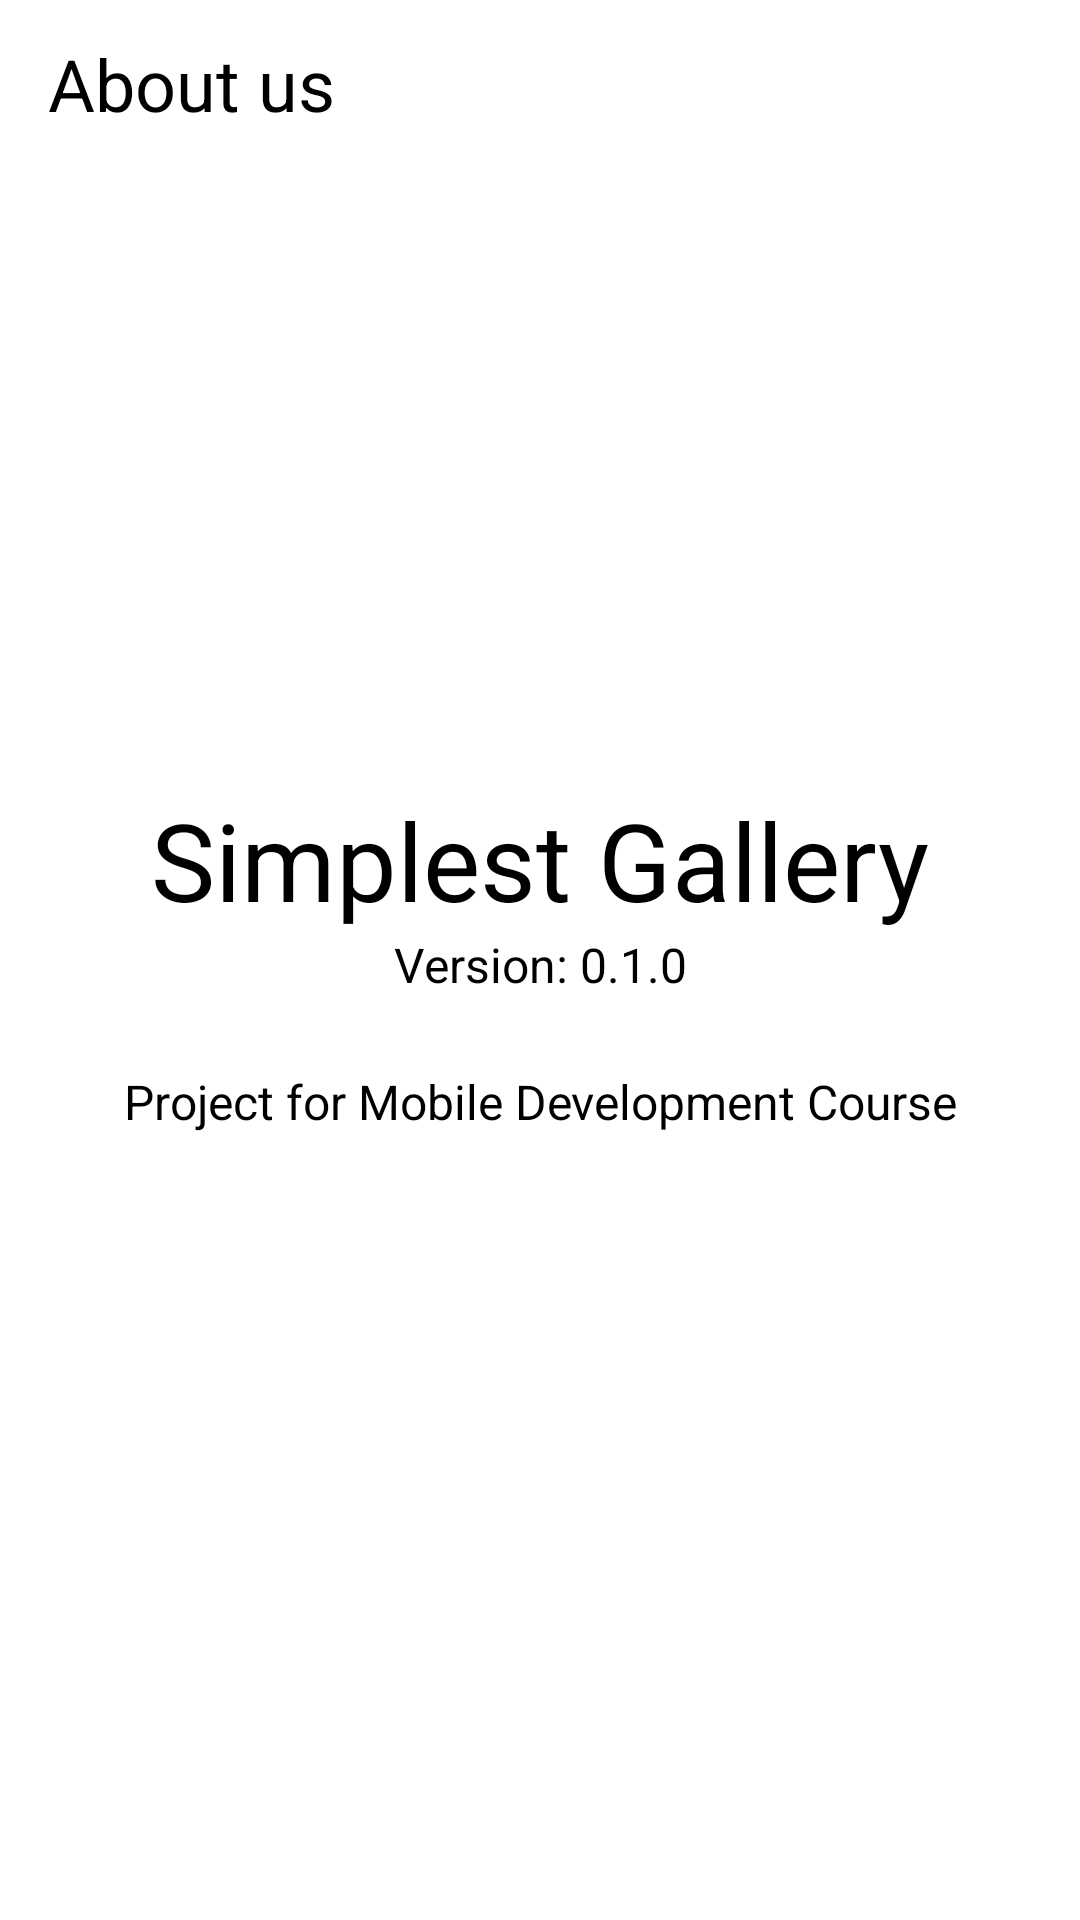

Reconstruct the res/layout file that produces this screen, plus the resources it refers to.
<!-- AndroidManifest.xml: application theme Theme.Light -->
<!-- res/layout/about_us.xml -->
<?xml version="1.0" encoding="utf-8"?>
<androidx.constraintlayout.widget.ConstraintLayout
    xmlns:android="http://schemas.android.com/apk/res/android"
    xmlns:app="http://schemas.android.com/apk/res-auto"
    android:layout_width="match_parent"
    android:layout_height="match_parent"
    android:background="@android:color/white">

    <androidx.appcompat.widget.Toolbar
        android:id="@+id/about_us_toolbar"
        android:layout_width="match_parent"
        android:layout_height="wrap_content"
        android:background="@android:color/white"
        android:theme="@style/ThemeOverlay.AppCompat.Light"
        app:layout_constraintEnd_toEndOf="parent"
        app:layout_constraintStart_toStartOf="parent"
        app:layout_constraintTop_toTopOf="parent">

        <TextView
            android:layout_width="match_parent"
            android:layout_height="match_parent"
            android:text="About us"
            android:textColor="@android:color/black"
            android:textSize="24sp" />
    </androidx.appcompat.widget.Toolbar>

    <androidx.constraintlayout.widget.ConstraintLayout
        android:layout_width="match_parent"
        android:layout_height="wrap_content"
        app:layout_constraintBottom_toBottomOf="parent"
        app:layout_constraintEnd_toEndOf="parent"
        app:layout_constraintHorizontal_bias="1.0"
        app:layout_constraintStart_toStartOf="parent"
        app:layout_constraintTop_toTopOf="parent">

        <TextView
            android:id="@+id/gallery_about"
            android:layout_width="wrap_content"
            android:layout_height="wrap_content"
            android:text="Simplest Gallery"
            android:textColor="@android:color/black"
            android:textSize="36sp"
            app:layout_constraintLeft_toLeftOf="parent"
            app:layout_constraintRight_toRightOf="parent"
            app:layout_constraintTop_toTopOf="parent" />
        <TextView
            android:layout_width="wrap_content"
            android:layout_height="wrap_content"
            android:text="Version: 0.1.0"
            android:textSize="16sp"
            android:textColor="@android:color/black"
            app:layout_constraintTop_toBottomOf="@+id/gallery_about"
            app:layout_constraintRight_toRightOf="parent"
            app:layout_constraintLeft_toLeftOf="parent"
            android:id="@+id/version_about"/>
        <TextView
            android:layout_width="wrap_content"
            android:layout_height="wrap_content"
            android:text="Project for Mobile Development Course"
            android:layout_marginTop="24dp"
            android:textSize="16sp"
            android:textColor="@android:color/black"
            app:layout_constraintTop_toBottomOf="@+id/version_about"
            app:layout_constraintRight_toRightOf="parent"
            app:layout_constraintLeft_toLeftOf="parent"/>

    </androidx.constraintlayout.widget.ConstraintLayout>

</androidx.constraintlayout.widget.ConstraintLayout>
<!-- resources referenced by this layout -->
<resources>
  <style name="Theme.Light" parent="Theme.MaterialComponents.DayNight.DarkActionBar">
          
          <item name="colorPrimary">@color/purple_500</item>
          <item name="colorPrimaryVariant">@color/purple_700</item>
          <item name="colorOnPrimary">@color/white</item>
          
          <item name="colorSecondary">@color/teal_200</item>
          <item name="colorSecondaryVariant">@color/teal_700</item>
          <item name="colorOnSecondary">@color/black</item>
          
          <item name="android:statusBarColor" tools:targetApi="l">?attr/colorPrimaryVariant</item>
          
          <item name="background_color">#FFFFFF</item>
          <item name="text_color">#000000</item>
      </style>
  <!-- not gathered from this repository: default colours our renderer supplied (Android Studio template values) -->
  <color name="purple_500">#FF6200EE</color>
  <color name="purple_700">#FF3700B3</color>
  <color name="teal_200">#FF03DAC5</color>
  <color name="teal_700">#FF018786</color>
  <color name="black">#FF000000</color>
  <color name="white">#FFFFFFFF</color>
</resources>
